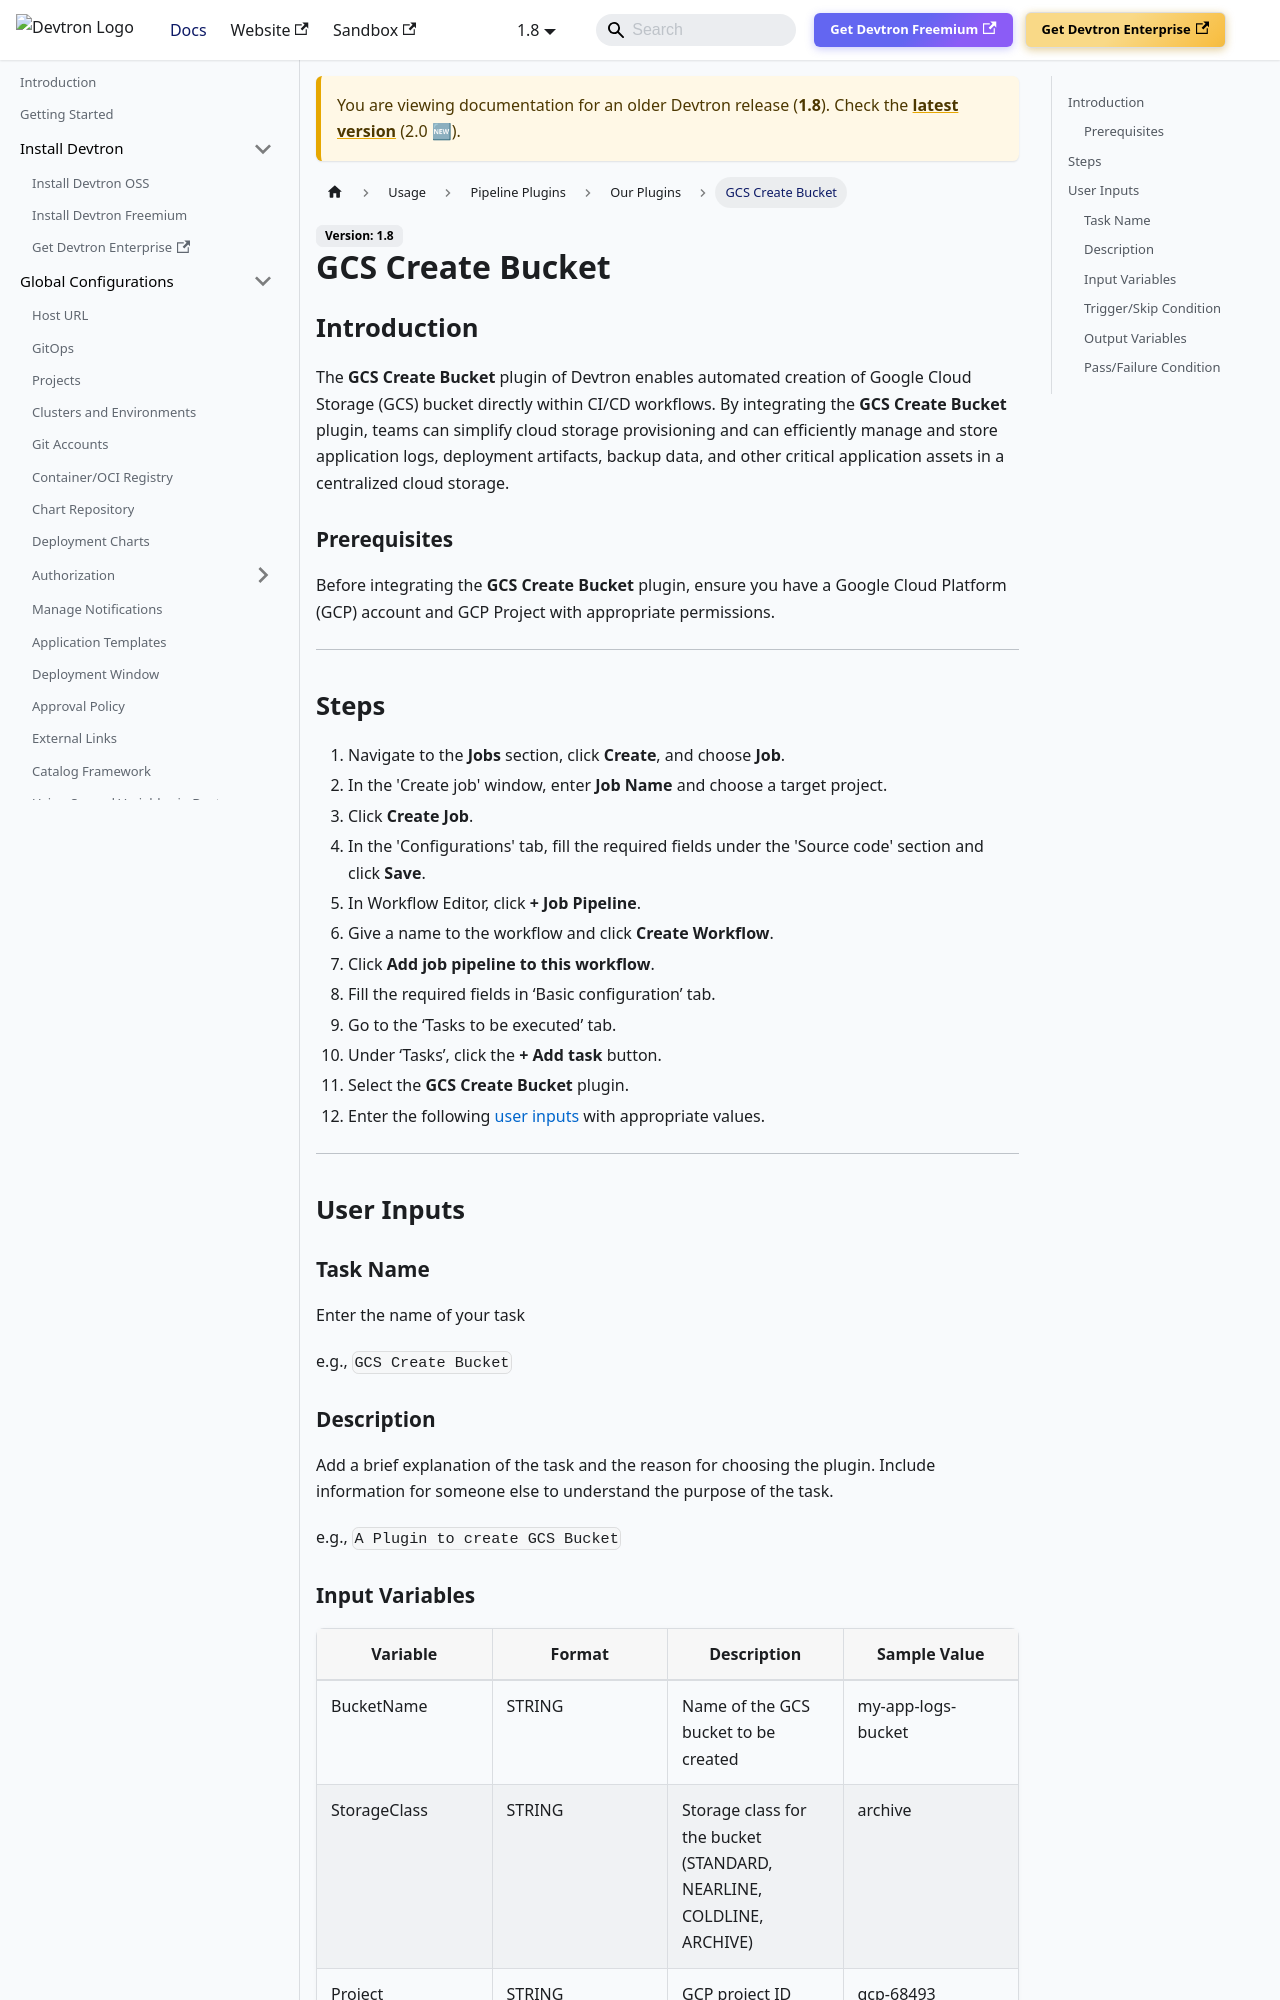

repository: devtron-labs/devtron-documentation · page: docs/devtron/v1.8/user-guide/plugins/gcs-create-bucket.html · generator: docusaurus

# GCS Create Bucket

## Introduction
The **GCS Create Bucket** plugin of Devtron enables automated creation of Google Cloud Storage (GCS) bucket directly within CI/CD workflows. By integrating the **GCS Create Bucket** plugin, teams can simplify cloud storage provisioning and can efficiently manage and store application logs, deployment artifacts, backup data, and other critical application assets in a centralized cloud storage.

### Prerequisites
Before integrating the **GCS Create Bucket** plugin, ensure you have a Google Cloud Platform (GCP) account and GCP Project with appropriate permissions.

---

## Steps
1. Navigate to the **Jobs** section, click **Create**, and choose **Job**.
2. In the 'Create job' window, enter **Job Name** and choose a target project.
3. Click **Create Job**.
4. In the 'Configurations' tab, fill the required fields under the 'Source code' section and click **Save**.
5. In Workflow Editor, click **+ Job Pipeline**.
6. Give a name to the workflow and click **Create Workflow**.
7. Click **Add job pipeline to this workflow**.
8. Fill the required fields in ‘Basic configuration’ tab.
9. Go to the ‘Tasks to be executed’ tab.
10. Under ‘Tasks’, click the **+ Add task** button.
11. Select the **GCS Create Bucket** plugin.
12. Enter the following [user inputs](#user-inputs) with appropriate values.
    
---

## User Inputs

### Task Name
Enter the name of your task

e.g., `GCS Create Bucket`

### Description
Add a brief explanation of the task and the reason for choosing the plugin. Include information for someone else to understand the purpose of the task.

e.g., `A Plugin to create GCS Bucket`
